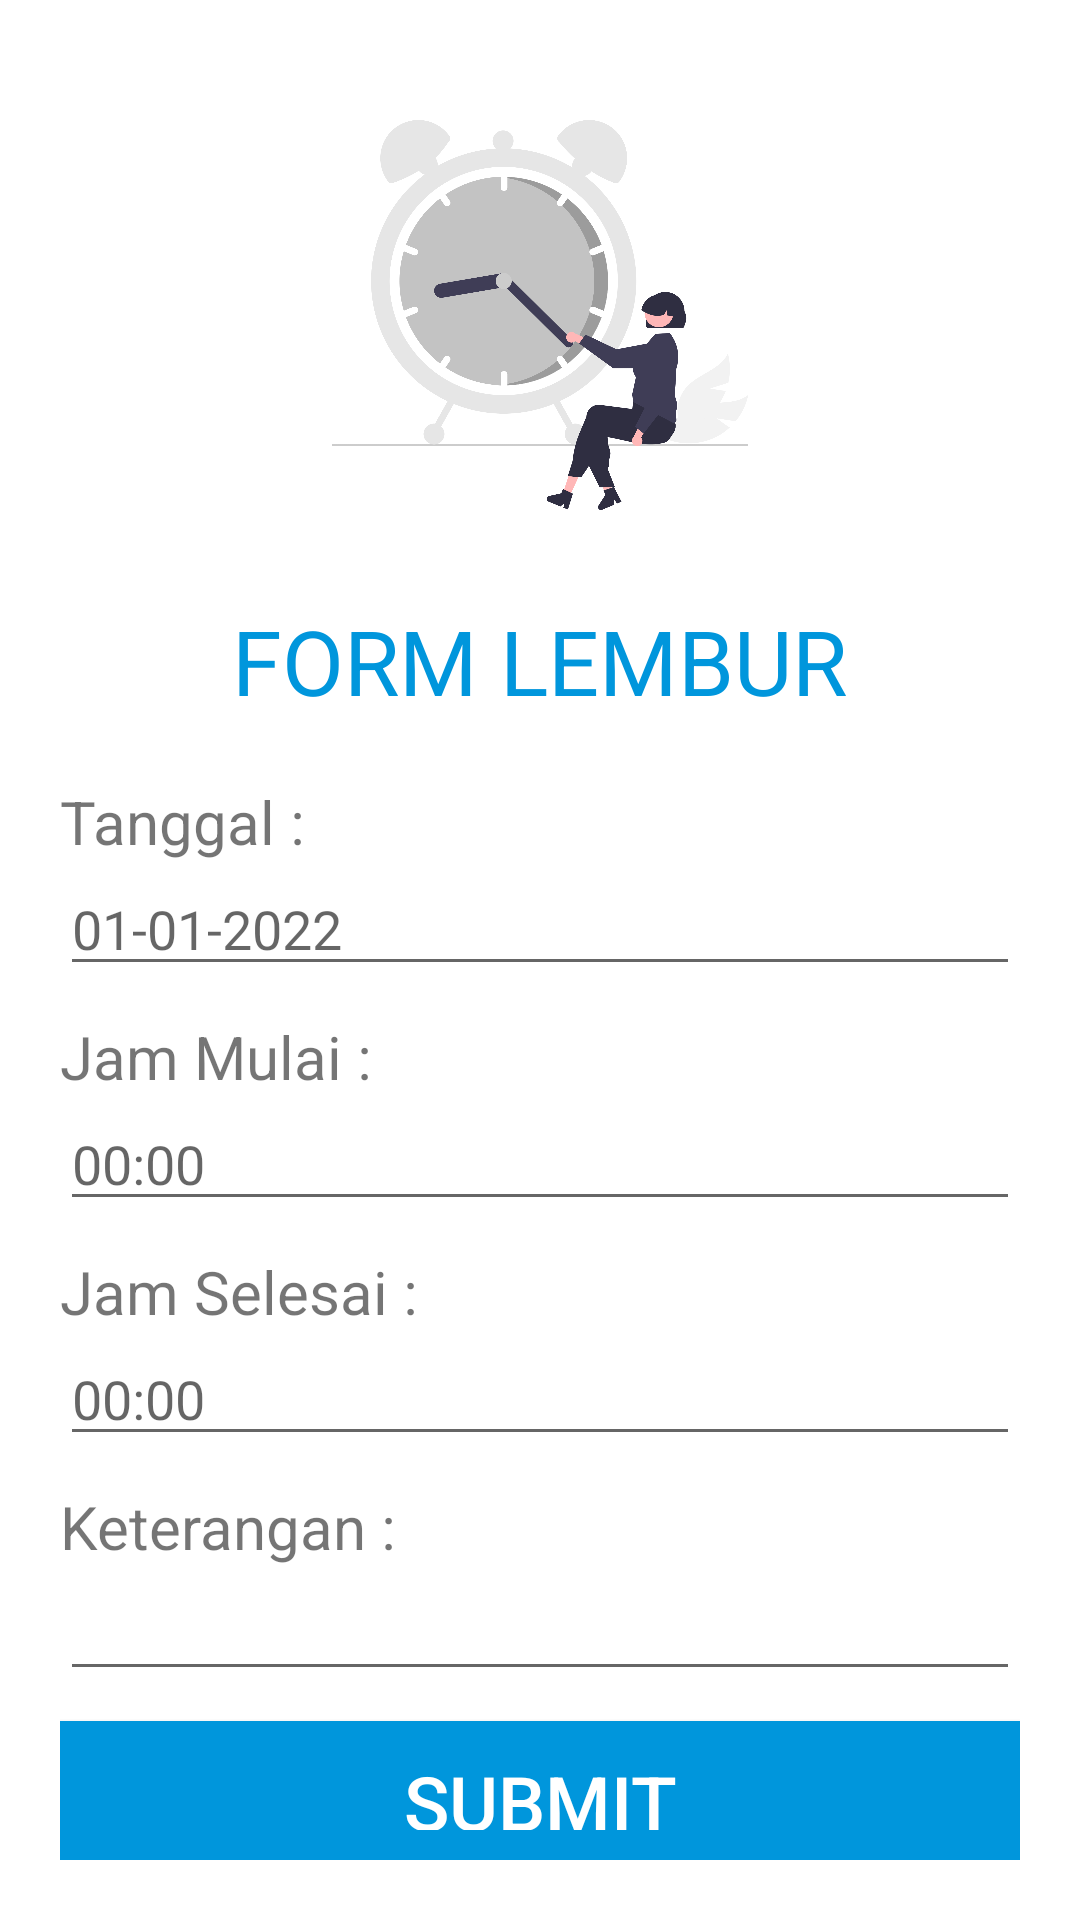

This screen was rendered from an Android layout file. Write that file and the resources it references.
<!-- AndroidManifest.xml: application theme Theme.MyAttendance -->
<!-- res/layout/activity_form_lembur.xml -->
<?xml version="1.0" encoding="utf-8"?>
<LinearLayout xmlns:android="http://schemas.android.com/apk/res/android"
    xmlns:app="http://schemas.android.com/apk/res-auto"
    xmlns:tools="http://schemas.android.com/tools"
    android:layout_width="match_parent"
    android:layout_height="match_parent"
    android:padding="20dp"
    tools:context=".FormLembur"
    android:orientation="vertical">

    <ImageView
        android:layout_height="150dp"
        android:layout_width="match_parent"
        android:src="@drawable/img_overtime"
        android:padding="10dp"
        android:layout_margin="10dp"/>

    <TextView
        android:layout_width="wrap_content"
        android:layout_height="wrap_content"
        android:text="FORM LEMBUR"
        android:layout_gravity="center"
        android:textSize="30dp"
        android:textColor="@color/blue"
        android:layout_margin="10dp"/>

    <TextView
        android:layout_width="match_parent"
        android:layout_height="wrap_content"
        android:text="Tanggal :"
        android:textSize="20dp"
        android:layout_marginTop="10dp" />

    <EditText
        android:id="@+id/lembur_tgl"
        android:layout_width="match_parent"
        android:layout_height="wrap_content"
        android:hint="01-01-2022"
        android:inputType="datetime"/>

    <TextView
        android:layout_width="match_parent"
        android:layout_height="wrap_content"
        android:text="Jam Mulai :"
        android:textSize="20dp"
        android:layout_marginTop="10dp" />

    <EditText
        android:id="@+id/lembur_jam_mulai"
        android:layout_width="match_parent"
        android:layout_height="wrap_content"
        android:hint="00:00"
        android:inputType="datetime"/>

    <TextView
        android:layout_width="match_parent"
        android:layout_height="wrap_content"
        android:text="Jam Selesai :"
        android:textSize="20dp"
        android:layout_marginTop="10dp" />

    <EditText
        android:id="@+id/lembur_jam_selesai"
        android:layout_width="match_parent"
        android:layout_height="wrap_content"
        android:hint="00:00"
        android:inputType="datetime"/>

    <TextView
        android:layout_width="match_parent"
        android:layout_height="wrap_content"
        android:text="Keterangan :"
        android:textSize="20dp"
        android:layout_marginTop="10dp" />

    <EditText
        android:id="@+id/lembur_keterangan"
        android:layout_width="match_parent"
        android:layout_height="wrap_content"
        android:inputType="text"/>

    <Button
        android:id="@+id/submitLembur"
        android:layout_width="match_parent"
        android:layout_height="wrap_content"
        android:layout_marginTop="10dp"
        android:padding="10dp"
        android:textSize="25sp"
        android:textAlignment="center"
        android:background="@color/blue"
        android:textColor="@color/white"
        android:text="Submit" />

    <Button
        android:id="@+id/lihatLembur"
        android:layout_width="match_parent"
        android:layout_height="wrap_content"
        android:layout_marginTop="10dp"
        android:padding="5dp"
        android:textSize="22sp"
        android:textAlignment="center"
        android:background="@color/blue"
        android:textColor="@color/white"
        android:text="LIHAT LEMBUR"/>

</LinearLayout>
<!-- resources referenced by this layout -->
<resources>
  <color name="blue">#0096dc</color>
  <color name="white">#FFFFFFFF</color>
  <!-- drawable img_overtime: png bitmap (drawable, 196851 bytes) -->
  <style name="Theme.MyAttendance" parent="Theme.MaterialComponents.DayNight.NoActionBar">
          
          <item name="colorPrimary">@color/blue</item>
          <item name="colorPrimaryVariant">@color/blue</item>
          <item name="colorOnPrimary">@color/blue</item>
          
          <item name="colorSecondary">@color/blue</item>
          <item name="colorSecondaryVariant">@color/blue</item>
          <item name="colorOnSecondary">@color/black</item>
          
          <item name="android:statusBarColor" tools:targetApi="l">?attr/colorPrimaryVariant</item>
          
      </style>
  <color name="black">#FF000000</color>
</resources>
